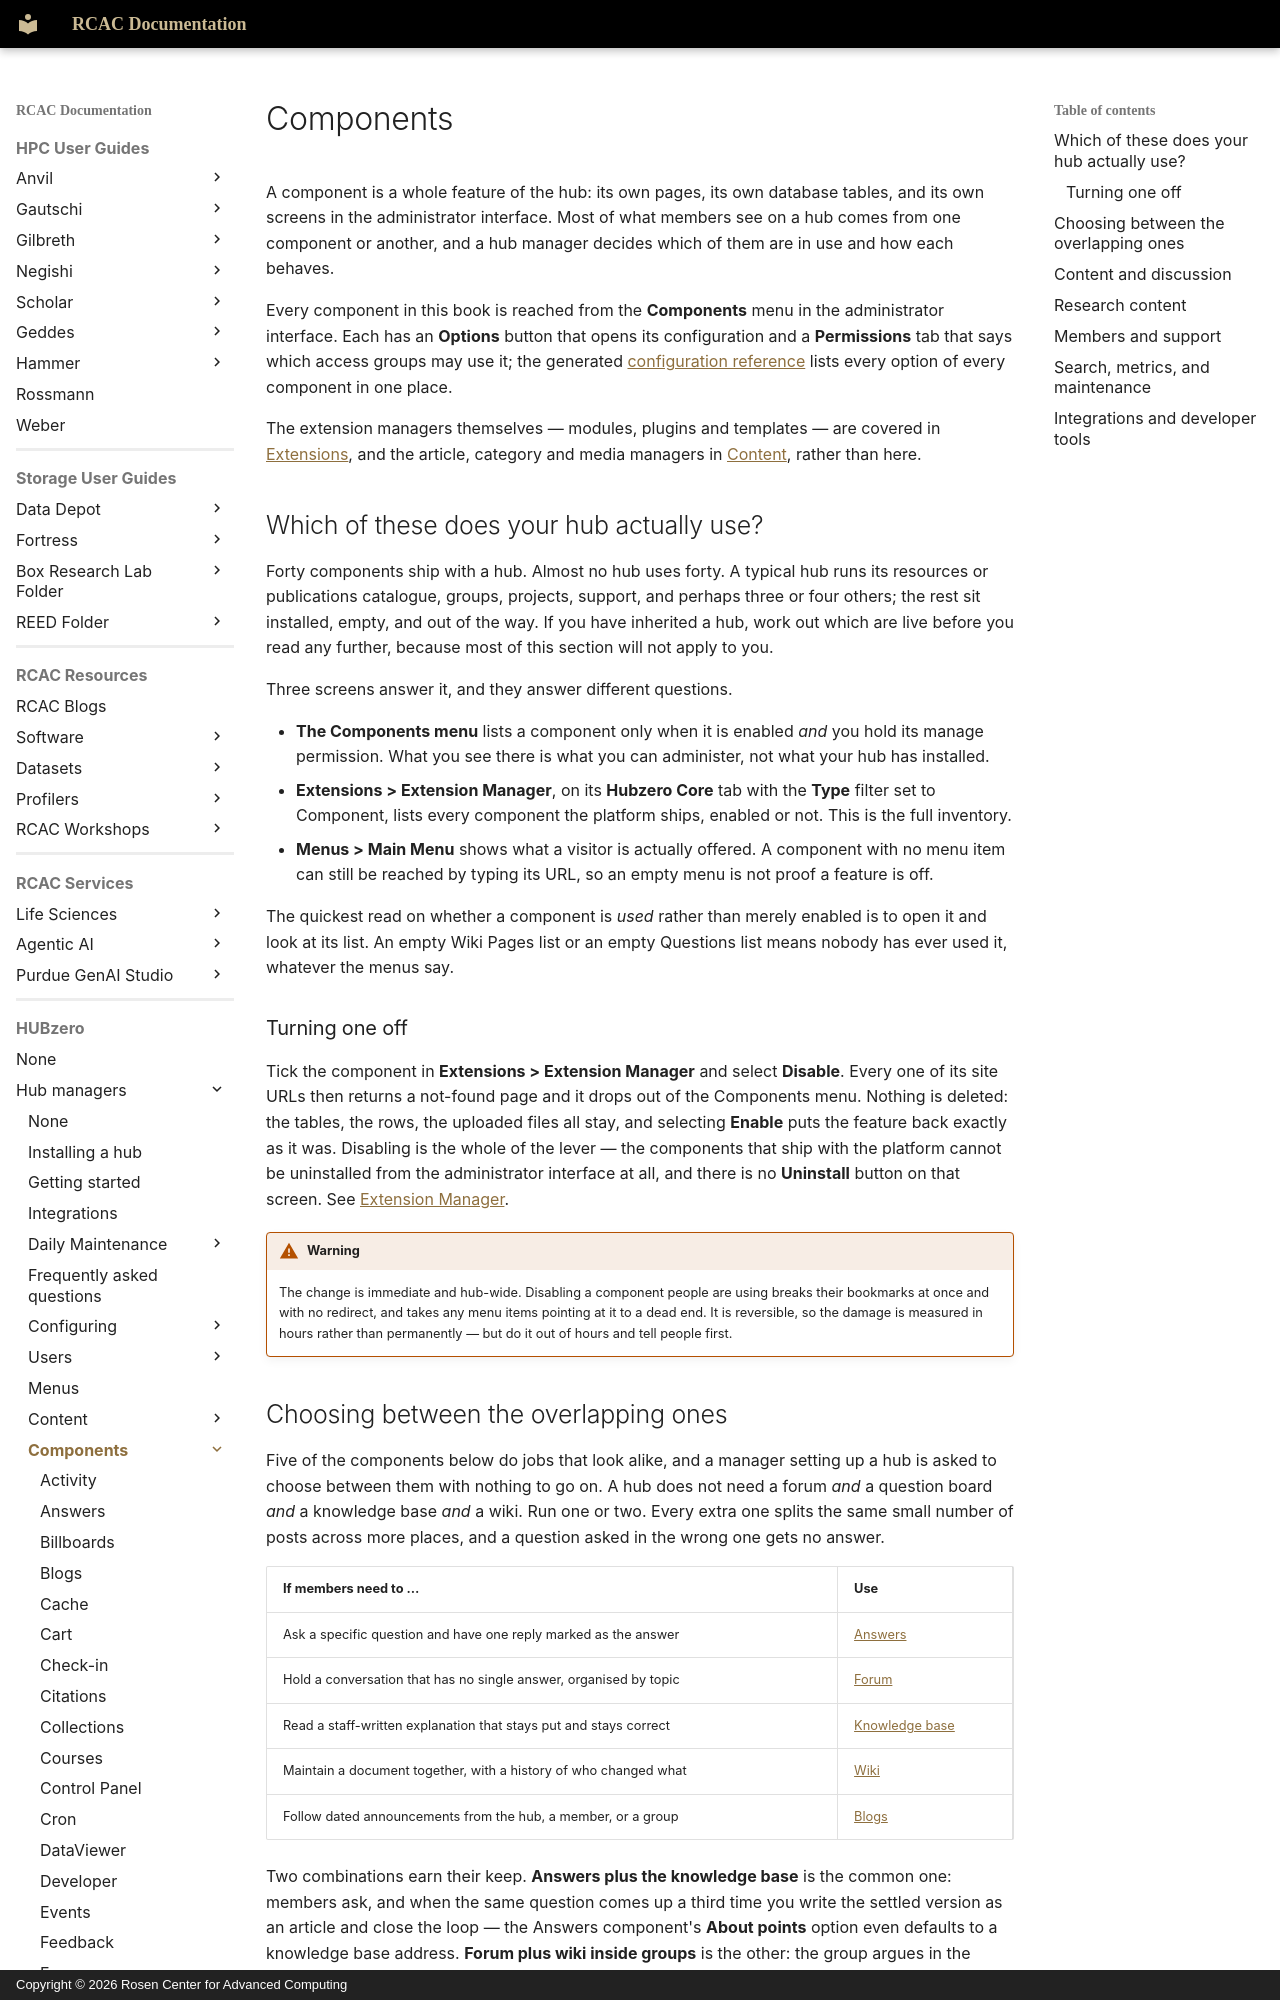

repository: PurdueRCAC/RCAC-Docs · page: hubzero/managers/components/index.html · generator: mkdocs · copyright: Copyright © 2026 Rosen Center for Advanced Computing

---
tags:
- HUBzero
render_macros: false
hubzero:
  upstream: docs/managers/09-components/README.md
  commit: 9c1a8c678002bdfb41860f90915a3589ab60339e
  status: rewritten
  reviewed-against: 2.4-main @ 009ec973b7
  reviewed: '2026-09-10'
  source: https://help.hubzero.org/documentation/240/managers/components
---

# Components

A component is a whole feature of the hub: its own pages, its own database
tables, and its own screens in the administrator interface. Most of what
members see on a hub comes from one component or another, and a hub manager
decides which of them are in use and how each behaves.

Every component in this book is reached from the **Components** menu in the
administrator interface. Each has an **Options** button that opens its
configuration and a **Permissions** tab that says which access groups may
use it; the generated
[configuration reference](../../reference/configuration/index.md) lists
every option of every component in one place.

The extension managers themselves — modules, plugins and templates — are
covered in [Extensions](../extensions/index.md), and the article, category
and media managers in [Content](../content/index.md), rather than here.

## Which of these does your hub actually use?

Forty components ship with a hub. Almost no hub uses forty. A typical hub
runs its resources or publications catalogue, groups, projects, support, and
perhaps three or four others; the rest sit installed, empty, and out of the
way. If you have inherited a hub, work out which are live before you read
any further, because most of this section will not apply to you.

Three screens answer it, and they answer different questions.

- **The Components menu** lists a component only when it is enabled *and*
    you hold its manage permission. What you see there is what you can
    administer, not what your hub has installed.
- **Extensions > Extension Manager**, on its **Hubzero Core** tab with the
    **Type** filter set to Component, lists every component the platform ships,
    enabled or not. This is the full inventory.
- **Menus > Main Menu** shows what a visitor is actually offered. A
    component with no menu item can still be reached by typing its URL, so an
    empty menu is not proof a feature is off.

The quickest read on whether a component is *used* rather than merely
enabled is to open it and look at its list. An empty Wiki Pages list or an
empty Questions list means nobody has ever used it, whatever the menus say.

### Turning one off

Tick the component in **Extensions > Extension Manager** and select
**Disable**. Every one of its site URLs then returns a not-found page and it
drops out of the Components menu. Nothing is deleted: the tables, the rows,
the uploaded files all stay, and selecting **Enable** puts the feature back
exactly as it was. Disabling is the whole of the lever — the components that
ship with the platform cannot be uninstalled from the administrator
interface at all, and there is no **Uninstall** button on that screen. See
[Extension Manager](../extensions/extension-manager.md).

!!! warning
    The change is immediate and hub-wide. Disabling a component
    people are using breaks their bookmarks at once and with no redirect, and
    takes any menu items pointing at it to a dead end. It is reversible, so the
    damage is measured in hours rather than permanently — but do it out of
    hours and tell people first.
